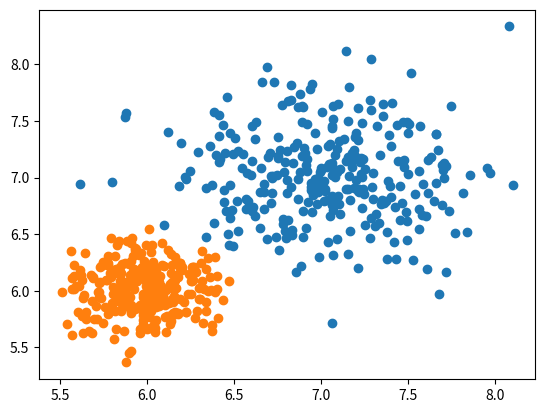

Write Python code to recreate this figure.
import numpy as np
import matplotlib.pyplot as plt

def gaussian_dist(m,s,N) : 
    x = np.random.normal(m, s, N)
    y = np.random.normal(m, s, N)
    return x,y

N = 300
m1 = 7
s1 = 0.4
x1, y1 = gaussian_dist(m1, s1, N)
plt.scatter(x1,y1)

m1 = 6
s1 = 0.2
x1, y1 = gaussian_dist(m1, s1, N)
plt.scatter(x1,y1)

plt.show()
